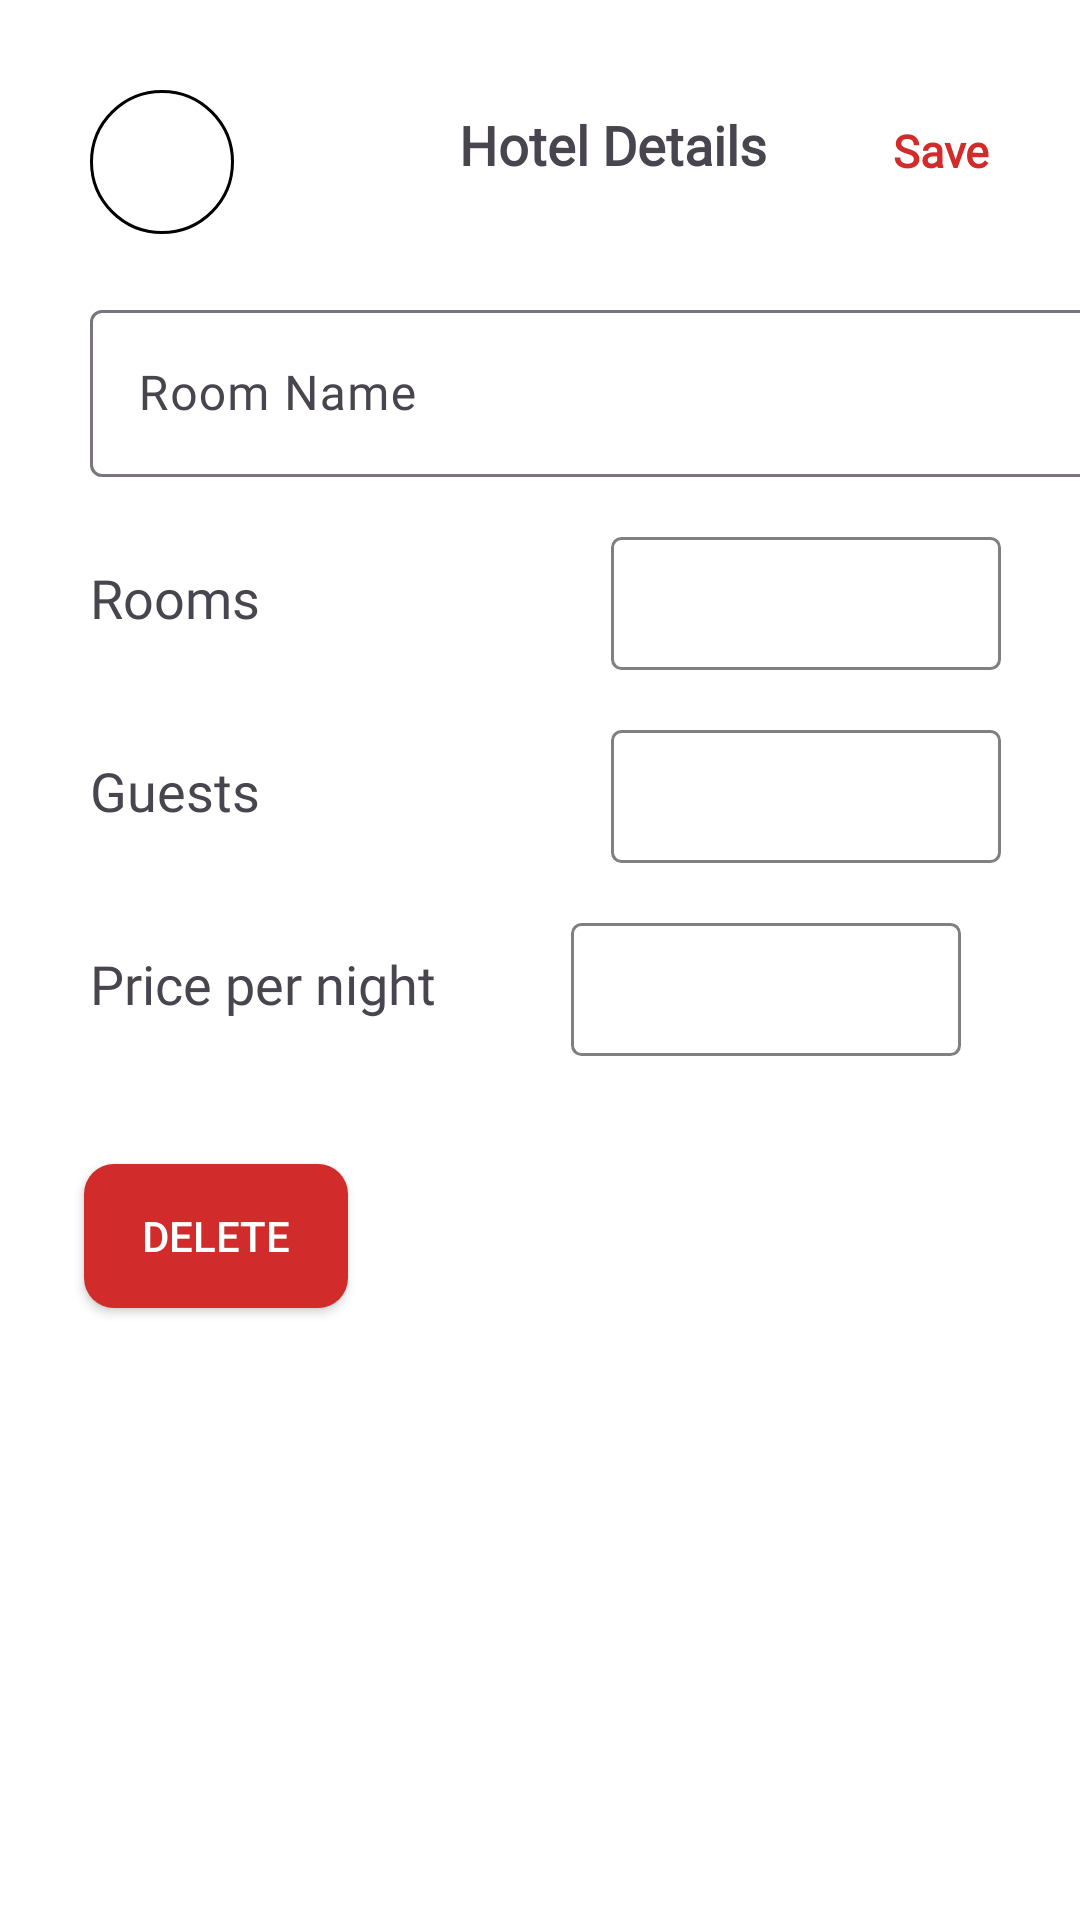

Layout XML and referenced resources for this Android screen:
<!-- AndroidManifest.xml: application theme Theme.ProjectStay -->
<!-- res/layout/activity_edit_room.xml -->
<?xml version="1.0" encoding="utf-8"?>
<androidx.constraintlayout.widget.ConstraintLayout
    xmlns:android="http://schemas.android.com/apk/res/android"
    xmlns:app="http://schemas.android.com/apk/res-auto"
    xmlns:tools="http://schemas.android.com/tools"
    android:background="@color/white"
    android:layout_width="match_parent"
    android:layout_height="match_parent">

    <ImageButton
        android:id="@+id/backButton"
        android:layout_width="wrap_content"
        android:layout_height="wrap_content"
        android:layout_marginStart="30dp"
        android:layout_marginTop="30dp"
        android:background="@drawable/circle_background"
        android:src="@drawable/baseline_arrow_back_ios_new_24"
        app:layout_constraintStart_toStartOf="parent"
        app:layout_constraintTop_toTopOf="parent" />

    <TextView
        android:id="@+id/hotelDetailsText"
        android:layout_width="wrap_content"
        android:layout_height="wrap_content"
        android:layout_marginStart="75dp"
        android:layout_marginTop="36dp"
        android:fontFamily="@font/montserrat"
        android:text="Hotel Details"
        android:textSize="18dp"
        android:textStyle="bold"
        app:layout_constraintStart_toEndOf="@+id/backButton"
        app:layout_constraintTop_toTopOf="parent" />

    <TextView
        android:id="@+id/saveButton"
        android:layout_width="wrap_content"
        android:layout_height="wrap_content"
        android:layout_marginTop="40dp"
        android:layout_marginEnd="30dp"
        android:fontFamily="@font/montserrat"
        android:text="Save"
        android:textColor="@color/stay_red"
        android:textFontWeight="600"
        android:textSize="15dp"
        app:layout_constraintEnd_toEndOf="parent"
        app:layout_constraintTop_toTopOf="parent" />

    <com.google.android.material.textfield.TextInputLayout
        android:id="@+id/textInputLayout4"
        android:layout_width="350dp"
        android:layout_height="wrap_content"
        android:layout_marginStart="30dp"
        android:layout_marginTop="20dp"
        app:layout_constraintStart_toStartOf="parent"
        app:layout_constraintTop_toBottomOf="@+id/backButton">

        <com.google.android.material.textfield.TextInputEditText
            android:id="@+id/roomNameEditText"
            android:layout_width="match_parent"
            android:layout_height="wrap_content"
            android:fontFamily="@font/montserrat"
            android:hint="Room Name" />
    </com.google.android.material.textfield.TextInputLayout>

    <TextView
        android:id="@+id/roomText"
        android:layout_width="wrap_content"
        android:layout_height="wrap_content"
        android:layout_marginStart="30dp"
        android:layout_marginTop="28dp"
        android:text="Rooms"
        android:fontFamily="@font/montserrat"
        android:textFontWeight="500"
        android:textSize="18dp"
        app:layout_constraintStart_toStartOf="parent"
        app:layout_constraintTop_toBottomOf="@+id/textInputLayout4" />

    <EditText
        android:id="@+id/numberOfRoomsEditText"
        android:layout_width="130dp"
        android:layout_height="wrap_content"
        android:layout_marginStart="117dp"
        android:layout_marginTop="20dp"
        android:background="@drawable/text_input_background"
        android:ems="10"
        android:inputType="text"
        app:layout_constraintStart_toEndOf="@+id/roomText"
        app:layout_constraintTop_toBottomOf="@+id/textInputLayout4" />

    <TextView
        android:id="@+id/guestText"
        android:layout_width="wrap_content"
        android:layout_height="wrap_content"
        android:layout_marginStart="30dp"
        android:layout_marginTop="40dp"
        android:text="Guests"
        android:fontFamily="@font/montserrat"
        android:textFontWeight="500"
        android:textSize="18dp"
        app:layout_constraintStart_toStartOf="parent"
        app:layout_constraintTop_toBottomOf="@+id/roomText" />

    <TextView
        android:id="@+id/textView3"
        android:layout_width="wrap_content"
        android:layout_height="wrap_content"
        android:layout_marginStart="30dp"
        android:layout_marginTop="40dp"
        android:fontFamily="@font/montserrat"
        android:text="Price per night"
        android:textFontWeight="500"
        android:textSize="18dp"
        app:layout_constraintStart_toStartOf="parent"
        app:layout_constraintTop_toBottomOf="@+id/guestText" />

    <EditText
        android:id="@+id/pricePerNightEditText"
        android:layout_width="130dp"
        android:layout_height="wrap_content"
        android:layout_marginStart="45dp"
        android:layout_marginTop="20dp"
        android:background="@drawable/text_input_background"
        android:ems="10"
        android:fontFamily="@font/montserrat"
        android:inputType="text"
        app:layout_constraintStart_toEndOf="@+id/textView3"
        app:layout_constraintTop_toBottomOf="@+id/numberOfGuestsEditText" />

    <EditText
        android:id="@+id/numberOfGuestsEditText"
        android:layout_width="130dp"
        android:layout_height="wrap_content"
        android:layout_marginStart="117dp"
        android:layout_marginTop="20dp"
        android:background="@drawable/text_input_background"
        android:ems="10"
        android:inputType="numberDecimal"
        app:layout_constraintStart_toEndOf="@+id/guestText"
        app:layout_constraintTop_toBottomOf="@+id/numberOfRoomsEditText" />

    <androidx.appcompat.widget.AppCompatButton
        android:id="@+id/deleteButton"
        android:layout_width="wrap_content"
        android:layout_height="wrap_content"
        android:layout_marginStart="28dp"
        android:layout_marginTop="48dp"
        android:text="Delete"
        android:background="@drawable/custom_button"
        android:textColor="@android:color/white"
        app:layout_constraintStart_toStartOf="parent"
        app:layout_constraintTop_toBottomOf="@+id/textView3" />

</androidx.constraintlayout.widget.ConstraintLayout>
<!-- resources referenced by this layout -->
<resources>
  <color name="stay_red">#D22B2B</color>
  <color name="white">#FFFFFFFF</color>
  <!-- drawable circle_background (drawable) -->
  <?xml version="1.0" encoding="utf-8"?>
  <shape xmlns:android="http://schemas.android.com/apk/res/android"
      android:shape="oval">
  
      <solid android:color="@color/white" />
      <size android:width="48dp" android:height="48dp" />
      <stroke android:width="1dp" android:color="#000000" />
  </shape>
  <!-- drawable custom_button (drawable) -->
  <?xml version="1.0" encoding="utf-8"?>
  <shape xmlns:android="http://schemas.android.com/apk/res/android">
      <solid android:color="@color/stay_red" />
      <corners android:radius="10dp" />
      <padding
          android:left="16dp"
          android:top="10dp"
          android:right="16dp"
          android:bottom="10dp"/>
  </shape>
  <!-- drawable text_input_background (drawable) -->
  <?xml version="1.0" encoding="utf-8"?>
  <shape xmlns:android="http://schemas.android.com/apk/res/android">
      <solid android:color="@color/white" />
      <corners android:radius="3dp" />
      <stroke
          android:width="1dp"
          android:color="@color/gray"/>
      <padding
          android:left="16dp"
          android:top="10dp"
          android:right="16dp"
          android:bottom="10dp"/>
  </shape>
  <style name="Theme.ProjectStay" parent="Base.Theme.ProjectStay" />
  <color name="gray">#808080</color>
  <style name="Base.Theme.ProjectStay" parent="Theme.Material3.DayNight.NoActionBar">
          
          
      </style>
</resources>
